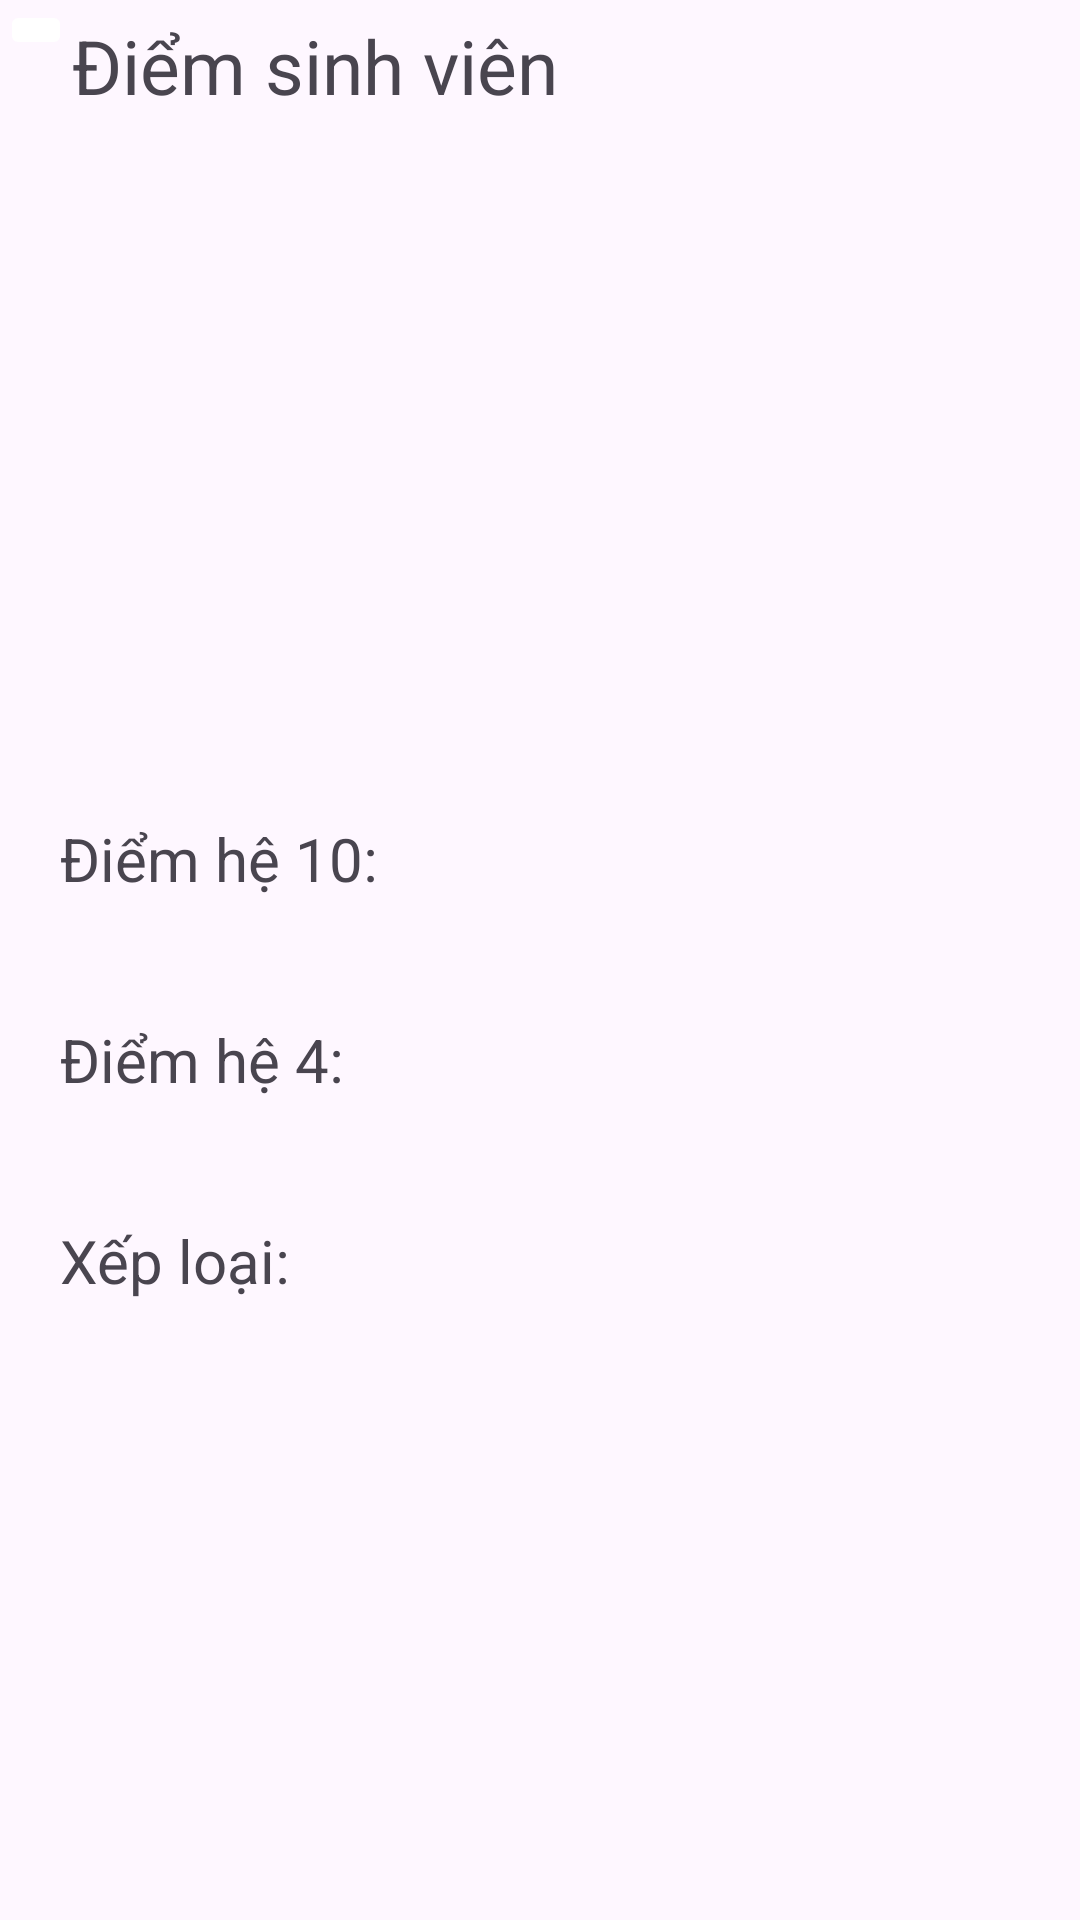

Write the Android layout XML for this screen, with the resource values it uses.
<!-- AndroidManifest.xml: application theme Theme.GiaoDien -->
<!-- res/layout/activity_sinh_vien_diem.xml -->
<?xml version="1.0" encoding="utf-8"?>
<androidx.constraintlayout.widget.ConstraintLayout xmlns:android="http://schemas.android.com/apk/res/android"
    xmlns:app="http://schemas.android.com/apk/res-auto"
    xmlns:tools="http://schemas.android.com/tools"
    android:layout_width="match_parent"
    android:layout_height="match_parent"
    tools:context=".Khoa.SinhVien.SinhVienDiem">

    <LinearLayout
        android:layout_width="match_parent"
        android:layout_height="wrap_content"
        android:orientation="vertical"
        tools:ignore="MissingConstraints">


        <LinearLayout
            android:layout_width="wrap_content"
            android:layout_height="wrap_content"
            android:orientation="horizontal"
            >

            <ImageButton
                android:backgroundTint="@color/white"
                android:id="@+id/imgbtnBack"
                android:layout_width="wrap_content"
                android:layout_height="wrap_content"
                app:srcCompat="@drawable/baseline_arrow_back_ios_24" />

            <TextView
                android:id="@+id/textView"
                android:layout_width="wrap_content"
                android:layout_height="wrap_content"
                android:text="Điểm sinh viên"
                android:textSize="25dp"
                android:layout_marginTop="5dp"/>
        </LinearLayout>
        <LinearLayout
            android:layout_width="match_parent"
            android:layout_height="wrap_content"
            android:orientation="vertical"
            android:layout_marginTop="20dp">
            <ImageView
                android:id="@+id/imageAnh"
                android:layout_width="100dp"
                android:layout_height="120dp"
                android:layout_gravity="center"
                android:layout_marginTop="20dp"
                app:srcCompat="@drawable/student" />
            <TextView
                android:id="@+id/msv"
                android:layout_width="wrap_content"
                android:layout_height="wrap_content"
                android:layout_gravity="center"
                android:textSize="20dp"/>
            <TextView
                android:id="@+id/name"
                android:layout_width="wrap_content"
                android:layout_height="wrap_content"
                android:layout_gravity="center"
                android:textSize="20dp"/>
            <LinearLayout
                android:layout_width="match_parent"
                android:layout_height="wrap_content"
                android:orientation="horizontal">
                <TextView
                    android:id="@+id/tvDiem10"
                    android:layout_width="wrap_content"
                    android:layout_height="wrap_content"
                    android:text="Điểm hệ 10: "
                    android:textSize="20dp"
                    android:padding="10dp"
                    android:gravity="center_vertical"
                    android:layout_margin="10dp"/>
                <TextView
                    android:layout_margin="10dp"
                    android:gravity="center_vertical"
                    android:padding="10dp"
                    android:id="@+id/edtDiem10"
                    android:layout_width="wrap_content"
                    android:layout_height="wrap_content"
                    android:textSize="20dp"/>
            </LinearLayout>
            <LinearLayout
                android:layout_width="match_parent"
                android:layout_height="wrap_content"
                android:orientation="horizontal">
                <TextView
                    android:id="@+id/tvDiem4"
                    android:layout_width="wrap_content"
                    android:layout_height="wrap_content"
                    android:text="Điểm hệ 4: "
                    android:padding="10dp"
                    android:gravity="center_vertical"
                    android:layout_margin="10dp"
                    android:textSize="20dp"/>
                <TextView
                    android:padding="10dp"
                    android:gravity="center_vertical"
                    android:layout_margin="10dp"
                    android:id="@+id/edtDiem4"
                    android:layout_width="wrap_content"
                    android:layout_height="wrap_content"
                    android:textSize="20dp"/>
            </LinearLayout>
            <LinearLayout
                android:layout_width="match_parent"
                android:layout_height="wrap_content"
                android:orientation="horizontal">
                <TextView
                    android:id="@+id/tvXepLoai"
                    android:layout_width="wrap_content"
                    android:layout_height="wrap_content"
                    android:text="Xếp loại: "
                    android:padding="10dp"
                    android:gravity="center_vertical"
                    android:layout_margin="10dp"
                    android:textSize="20dp"/>
                <TextView
                    android:layout_margin="10dp"
                    android:padding="10dp"
                    android:gravity="center_vertical"
                    android:id="@+id/edtXepLoai"
                    android:layout_width="wrap_content"
                    android:layout_height="wrap_content"
                    android:textSize="20dp"/>

            </LinearLayout>

            </LinearLayout>


        </LinearLayout>


</androidx.constraintlayout.widget.ConstraintLayout>
<!-- resources referenced by this layout -->
<resources>
  <style name="Theme.GiaoDien" parent="Base.Theme.GiaoDien" />
  <style name="Base.Theme.GiaoDien" parent="Theme.Material3.DayNight.NoActionBar">
          
          
      </style>
  <!-- not gathered from this repository: default colours our renderer supplied (Android Studio template values) -->
  <color name="white">#FFFFFFFF</color>
</resources>
